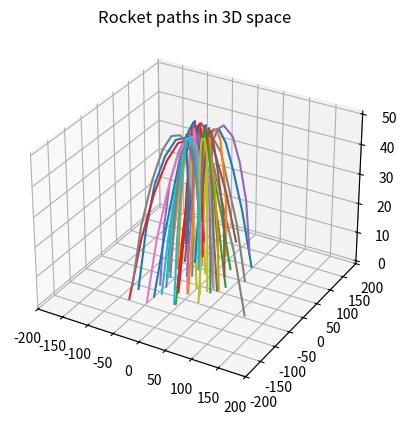

Here is the Python script that generated this plot:
#!/usr/bin/env python3
# -*- coding: utf-8 -*-
"""
Created on Mon Dec  6 17:21:51 2021

@author: timkozlov
"""

import numpy as np
import matplotlib.pyplot as plt

def visHeightVsDisplacement2D(positions):
    
    # Get number of position vectors
    num_positions = np.shape(positions)[0]
    
    # Create vector arrays
    displacements = np.zeros((num_positions,))
    heights = np.zeros((num_positions,))
  
    # Calculate displacement
    for i in np.arange(num_positions):
        # Get position vector
        pos = positions[i]
        
        # Store displacement
        displacements[i] = np.sqrt(pos[0] * pos[0] + pos[2] * pos[2])
        
        # Store height
        heights[i] = pos[1]
        
    
    # Plot the height over displacement
    plt.plot(displacements, heights)
    plt.xlabel('Horizontal Displacement (meters)')
    plt.ylabel('Height (meters)')
    plt.title('Rocket Displacement vs Height')

def visDisplacementChance2D(simulations, worldSize, unitSize):
    # Create a grid
    unitsInWorld = round(worldSize / unitSize)
    grid = np.zeros((unitsInWorld, unitsInWorld))
    
    # For each simulation
    for sim in range(len(simulations)):
        # Get ending positions
        pos = simulations[sim][-1]
        x = round(pos[0] / worldSize * unitSize + unitsInWorld / 2)
        z = round(pos[2] / worldSize * unitSize + unitsInWorld / 2)
        
        # If it fits on board
        if x >= 0 and x < unitsInWorld:
            if z >= 0 and z < unitsInWorld:
                grid[x][z] += 1

                
        # Plot the heatmap
        plt.imshow(grid, cmap='inferno')
        plt.xticks([])
        plt.yticks([])
        plt.xlabel('X Offset')
        plt.ylabel('Z Offset')
        plt.title('Landing Probability (top down view)')

def visRocketPath3D(simulations, worldSize):
    # Create a figure
    fig = plt.figure()
 
    # syntax for 3-D projection
    ax = plt.axes(projection ='3d')
    
    plt.xlim([-worldSize, worldSize])
    plt.ylim([-worldSize, worldSize])
    
    # For each simulation
    for sim in range(len(simulations)):
        # Plot rocket path
        positions = simulations[sim]
        ax.plot3D(positions[:,0], positions[:,2], positions[:,1])
    
    ax.set_title('Rocket paths in 3D space')
    plt.show()
    plt.ion()

if __name__ == "__main__":
    
    def genPositions(dx, dz):
        # Generate fake positions
        positions = []
        x = 0
        y = 0
        z = 0
        vx = 0
        vy = 20
        vz = 0
        while y >= 0:
            x += vx
            y += vy
            z += vz
            vx += np.random.uniform(-dx, dx)
            vz += np.random.uniform(-dz, dz)
            vy -= 5
            if y >= 0:
                positions.append([x,y,z])
            
        return np.array(positions)
    
    
    #visHeightVsDisplacement2D(genPositions(5, 5))
    
    #visDisplacementChance2D([genPositions(5, 7) for i in range(500)], 1000, 50)
    
    visRocketPath3D([genPositions(5, 7) for i in range(50)], 200)